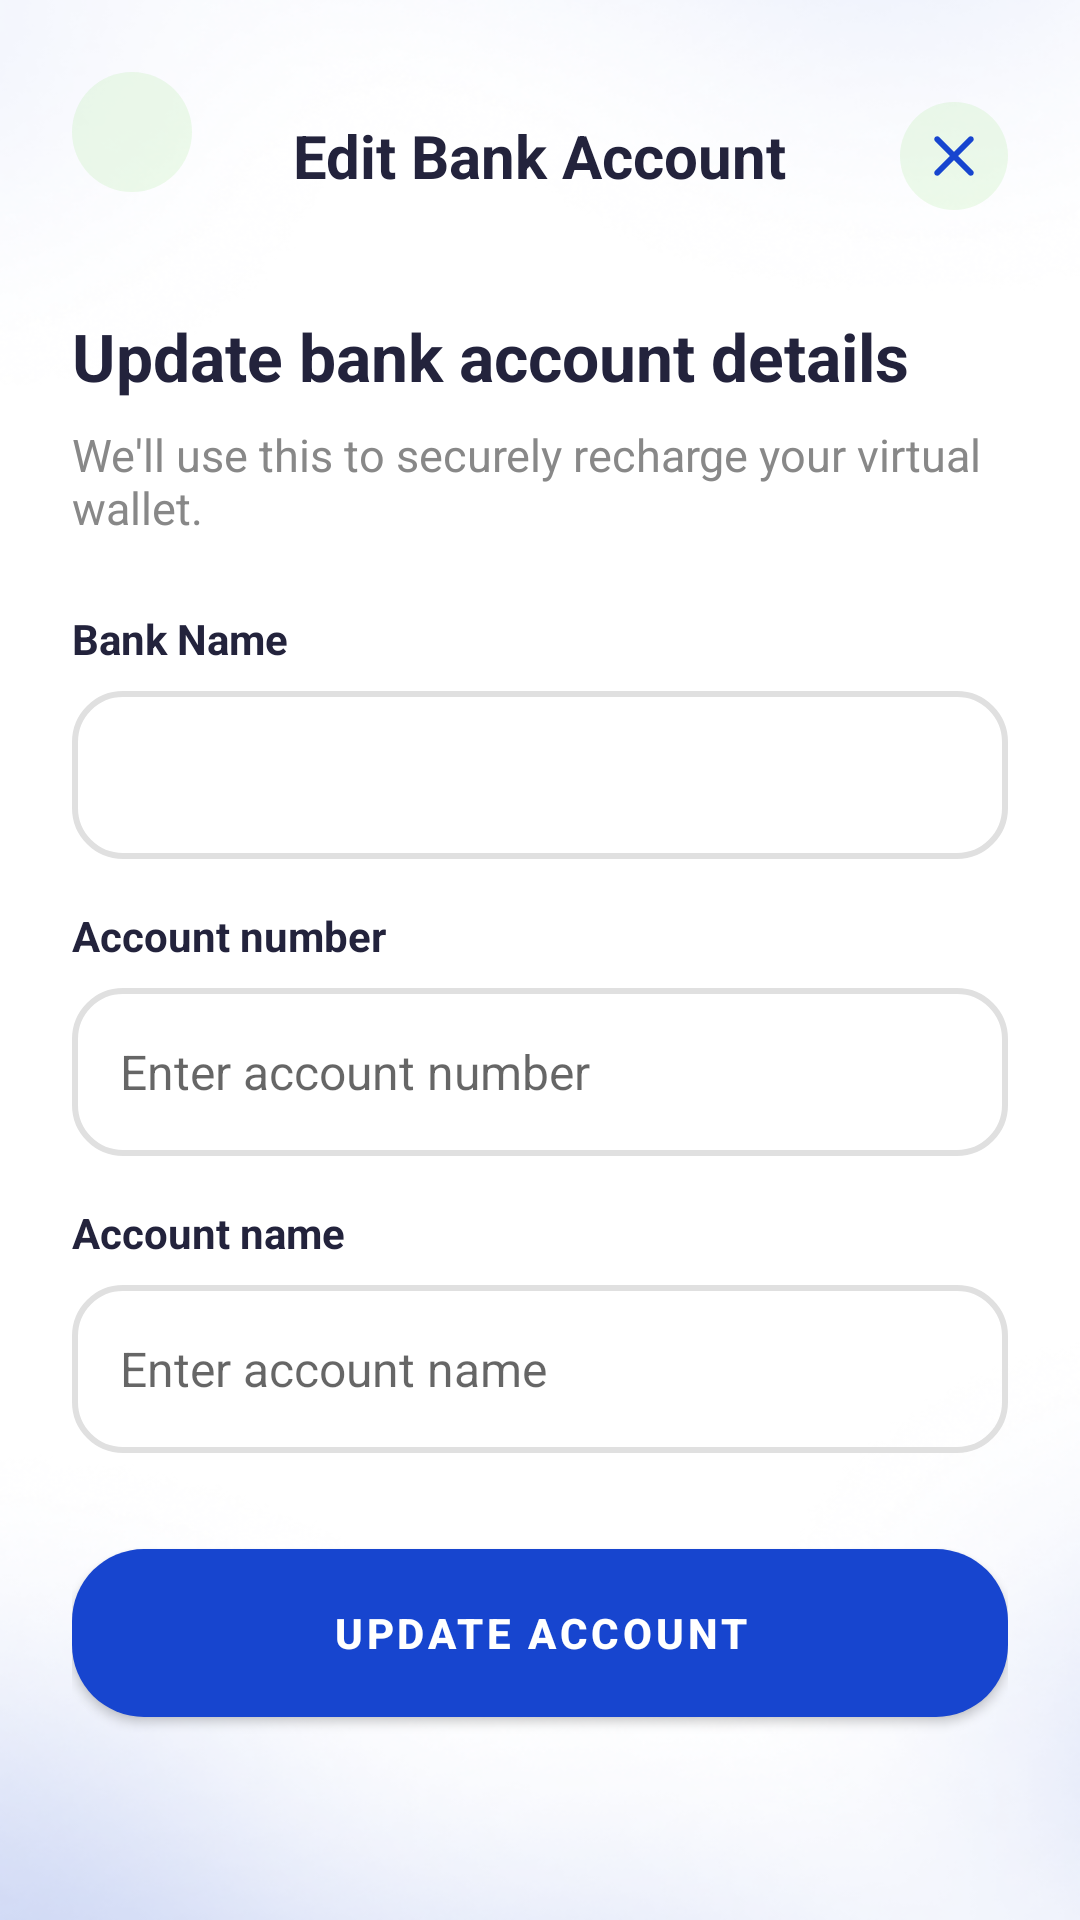

The Android layout XML behind this screen, and the referenced resources:
<!-- AndroidManifest.xml: application theme Theme.Canpay_passenger -->
<!-- res/layout/activity_edit_bank_account.xml -->
<?xml version="1.0" encoding="utf-8"?>
<ScrollView xmlns:android="http://schemas.android.com/apk/res/android"
    android:layout_width="match_parent"
    android:layout_height="match_parent"
    xmlns:app="http://schemas.android.com/apk/res-auto"
    android:background="@drawable/screen_bg"
    android:fillViewport="true">

    <LinearLayout
        android:layout_width="match_parent"
        android:layout_height="wrap_content"
        android:orientation="vertical"
        android:padding="24dp">

        
        <RelativeLayout
            android:layout_width="match_parent"
            android:layout_height="wrap_content"
            android:layout_marginBottom="24dp">

            <ImageButton
                android:id="@+id/btn_back"
                android:layout_width="40dp"
                android:layout_height="40dp"
                android:background="@drawable/ic_back_circle_bg"
                android:src="@drawable/ic_back_arrow"
                android:contentDescription="Back"
                android:layout_gravity="start"
                android:scaleType="center"
                app:tint="@color/button_blue"
                android:layout_marginBottom="16dp"/>

            <TextView
                android:id="@+id/tv_title"
                android:layout_width="wrap_content"
                android:layout_height="wrap_content"
                android:text="Edit Bank Account"
                android:textSize="20sp"
                android:textStyle="bold"
                android:textColor="#23233C"
                android:layout_centerInParent="true"/>

            <ImageButton
                android:id="@+id/btn_close"
                android:layout_width="36dp"
                android:layout_height="36dp"
                android:background="@drawable/ic_back_circle_bg"
                android:src="@drawable/ic_close"
                android:contentDescription="@string/close"
                android:layout_alignParentEnd="true"
                android:layout_centerVertical="true"
                app:tint="@color/button_blue"/>
        </RelativeLayout>

        
        <TextView
            android:layout_width="wrap_content"
            android:layout_height="wrap_content"
            android:text="Update bank account details"
            android:textSize="22sp"
            android:textStyle="bold"
            android:textColor="#23233C"
            android:layout_marginBottom="8dp"/>

        
        <TextView
            android:layout_width="wrap_content"
            android:layout_height="wrap_content"
            android:text="We'll use this to securely recharge your virtual wallet."
            android:textSize="15sp"
            android:textColor="#888888"
            android:layout_marginBottom="24dp"/>

        
        <TextView
            android:layout_width="wrap_content"
            android:layout_height="wrap_content"
            android:text="Bank Name"
            android:textStyle="bold"
            android:textSize="14sp"
            android:textColor="#23233C"
            android:layout_marginBottom="8dp"/>

        <Spinner
            android:id="@+id/spinner_bank"
            android:layout_width="match_parent"
            android:layout_height="56dp"
            android:background="@drawable/edittext_outline_selector"
            android:paddingStart="16dp"
            android:paddingEnd="16dp"
            android:layout_marginBottom="16dp"/>

        
        <TextView
            android:layout_width="wrap_content"
            android:layout_height="wrap_content"
            android:text="Account number"
            android:textStyle="bold"
            android:textSize="14sp"
            android:textColor="#23233C"
            android:layout_marginBottom="8dp"/>

        <EditText
            android:id="@+id/et_account_number"
            android:layout_width="match_parent"
            android:layout_height="56dp"
            android:background="@drawable/edittext_outline_selector"
            android:hint="Enter account number"
            android:textSize="16sp"
            android:paddingStart="16dp"
            android:paddingEnd="16dp"
            android:inputType="number"
            android:layout_marginBottom="16dp"/>

        
        <TextView
            android:layout_width="wrap_content"
            android:layout_height="wrap_content"
            android:text="Account name"
            android:textStyle="bold"
            android:textSize="14sp"
            android:textColor="#23233C"
            android:layout_marginBottom="8dp"/>

        <EditText
            android:id="@+id/et_account_name"
            android:layout_width="match_parent"
            android:layout_height="56dp"
            android:background="@drawable/edittext_outline_selector"
            android:hint="Enter account name"
            android:textSize="16sp"
            android:paddingStart="16dp"
            android:paddingEnd="16dp"
            android:inputType="textCapWords"
            android:layout_marginBottom="32dp"/>

        
        <Button
            android:id="@+id/btn_update_account"
            android:layout_width="match_parent"
            android:layout_height="56dp"
            android:text="UPDATE ACCOUNT"
            android:textAllCaps="true"
            android:textColor="@android:color/white"
            android:textStyle="bold"
            android:background="@drawable/rounded_button"/>
    </LinearLayout>
</ScrollView>
<!-- resources referenced by this layout -->
<resources>
  <color name="button_blue">#1745CF</color>
  <!-- drawable edittext_outline_selector (drawable) -->
  <?xml version="1.0" encoding="utf-8"?>
  <selector xmlns:android="http://schemas.android.com/apk/res/android">
      <item android:state_focused="true">
          <shape android:shape="rectangle">
              <solid android:color="@android:color/transparent"/>
              <corners android:radius="16dp"/>
              <stroke android:width="2dp" android:color="@color/button_blue"/>
          </shape>
      </item>
      <item>
          <shape android:shape="rectangle">
              <solid android:color="@android:color/transparent"/>
              <corners android:radius="16dp"/>
              <stroke android:width="2dp" android:color="#E0E0E0"/>
          </shape>
      </item>
  </selector>
  <!-- drawable ic_back_circle_bg (drawable) -->
  <?xml version="1.0" encoding="utf-8"?>
  <shape xmlns:android="http://schemas.android.com/apk/res/android"
      android:shape="oval">
      <solid android:color="#1745CF1A"/>
      <size android:width="40dp" android:height="40dp"/>
  </shape>
  <!-- drawable ic_close (drawable) -->
  <vector xmlns:android="http://schemas.android.com/apk/res/android"
      android:width="24dp"
      android:height="24dp"
      android:viewportWidth="24"
      android:viewportHeight="24">
    <path
        android:pathData="M12,13.4L7.1,18.3C6.917,18.483 6.683,18.575 6.4,18.575C6.117,18.575 5.883,18.483 5.7,18.3C5.517,18.117 5.425,17.883 5.425,17.6C5.425,17.317 5.517,17.083 5.7,16.9L10.6,12L5.7,7.1C5.517,6.917 5.425,6.683 5.425,6.4C5.425,6.117 5.517,5.883 5.7,5.7C5.883,5.517 6.117,5.425 6.4,5.425C6.683,5.425 6.917,5.517 7.1,5.7L12,10.6L16.9,5.7C17.083,5.517 17.317,5.425 17.6,5.425C17.883,5.425 18.117,5.517 18.3,5.7C18.483,5.883 18.575,6.117 18.575,6.4C18.575,6.683 18.483,6.917 18.3,7.1L13.4,12L18.3,16.9C18.483,17.083 18.575,17.317 18.575,17.6C18.575,17.883 18.483,18.117 18.3,18.3C18.117,18.483 17.883,18.575 17.6,18.575C17.317,18.575 17.083,18.483 16.9,18.3L12,13.4Z"
        android:fillColor="#000000"/>
  </vector>
  <!-- drawable rounded_button (drawable) -->
  <?xml version="1.0" encoding="utf-8"?>
  <shape xmlns:android="http://schemas.android.com/apk/res/android"
      android:shape="rectangle">
      <solid android:color="@color/button_blue"/>
      <corners android:radius="24dp"/>
  </shape>
  <!-- drawable screen_bg: png bitmap (drawable, 150816 bytes) -->
  <string name="close">Close</string>
  <style name="Theme.Canpay_passenger" parent="Theme.MaterialComponents.DayNight.NoActionBar">
          
          <item name="colorPrimary">@color/button_blue</item>
          <item name="colorPrimaryVariant">@color/button_blue</item>
          <item name="colorOnPrimary">@color/white</item>
          
          <item name="colorSecondary">@color/button_blue</item>
          <item name="colorSecondaryVariant">@color/button_blue</item>
          <item name="colorOnSecondary">@color/white</item>
          
          <item name="android:statusBarColor">@color/button_blue</item>
          
          <item name="buttonStyle">@style/AppButton</item>
      </style>
  <color name="white">#FFFFFF</color>
  <style name="AppButton" parent="Widget.MaterialComponents.Button">
          <item name="android:background">@drawable/rounded_button</item>
          <item name="android:textColor">@color/white</item>
          <item name="android:textAllCaps">true</item>
          <item name="android:textStyle">bold</item>
          <item name="android:paddingLeft">24dp</item>
          <item name="android:paddingRight">24dp</item>
          <item name="android:layout_height">56dp</item>
      </style>
</resources>
